Run: headless pygame with SDL's dummy video driver; simulated clock (each Clock.tick advances the game by its frame time, no real sleeping); random seed 0; keys injected as events and as key.get_pressed() state; mouse plan: one left click at the window centre at the start of phase 2, then a move to the lower-right quarter at the start of phase 3; restart key R tapped at the start of phases 3 and 4.
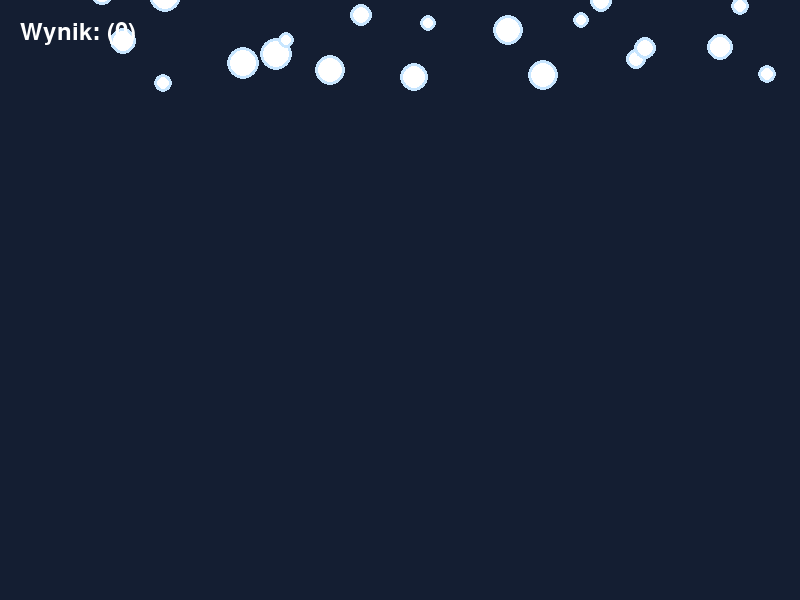
Frame 1 of 4 · flips 1–60 · no input
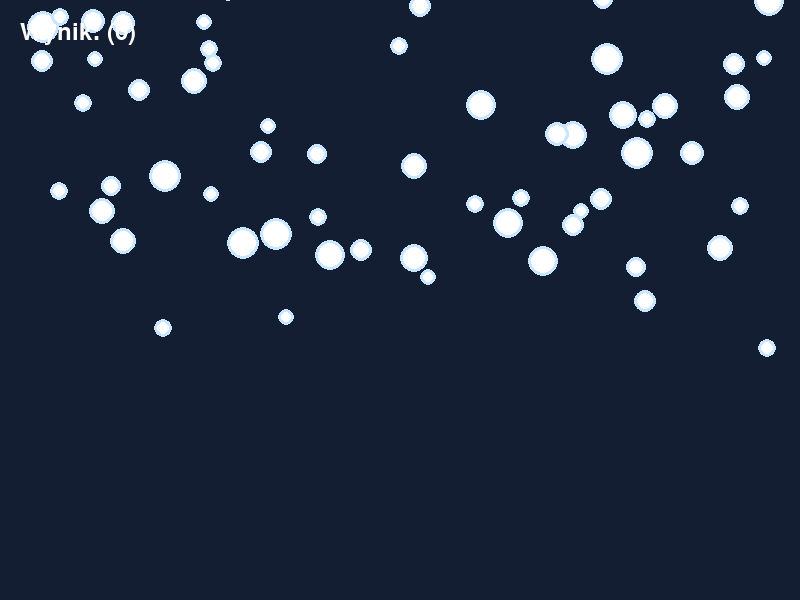
Frame 2 of 4 · flips 61–180 · clicked the window centre · tapped SPACE, RETURN · held RIGHT (→), D
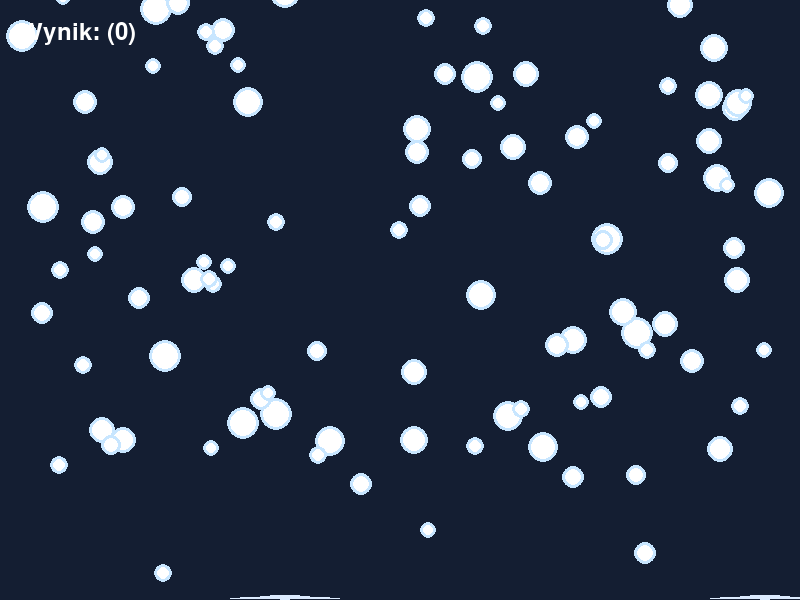
Frame 3 of 4 · flips 181–300 · moved the mouse to the lower-right quarter · tapped R · held DOWN (↓), S
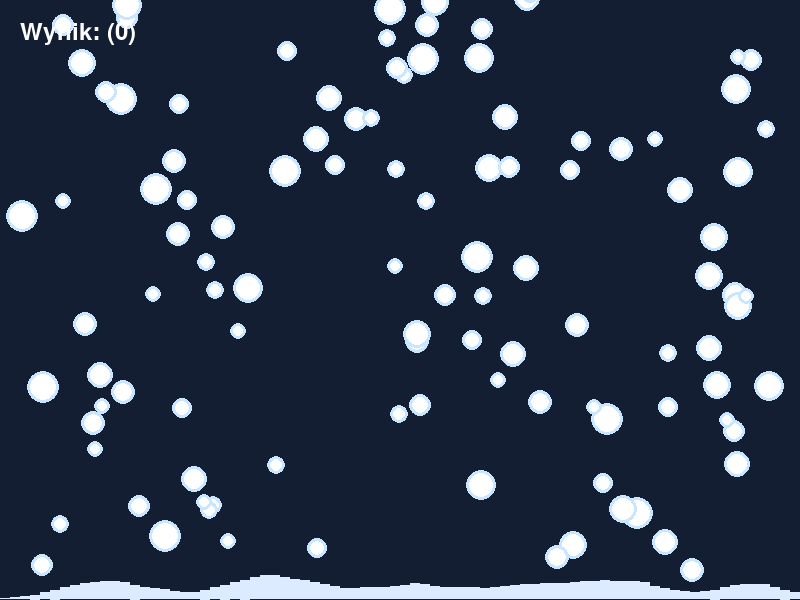
Frame 4 of 4 · flips 301–420 · tapped R · held LEFT (←), A, UP (↑), W

The pygame program that drew these frames:

import sys

import pygame
import random

pygame.init()

# stałe ekranu
WIDTH = 800
HEIGHT = 600
SIZE = (WIDTH, HEIGHT)

# colors
WHITE = (255, 255, 255)
BLUE = (135, 206, 235)
DARK_BLUE = (20, 30, 50)
ICE_BLUE = (200, 230, 255)
SNOW_DRIFT_COLOR = (220, 235, 255)

class Snowflake:
    def __init__(self):
        self.x = random.randint(20, WIDTH - 20)
        self.y = -10
        self.radius = random.randint(8, 16)
        self.speed = random.uniform(1.5, 3.5 - self.radius / 8)
        self.active = True
        self.melting = False

    def update(self, drift_manager):
        if self.melting:
            self.radius -= 0.5

            if self.radius <= 0:
                self.active = False
            return None

        self.y += self.speed

        # check collision
        column_index = int(self.x // drift_manager.col_width)
        if 0 <= column_index < drift_manager.num_cols:
            ground_y = HEIGHT - drift_manager.drifts[column_index]
            if self.y + self.radius >= ground_y:
                # osiągnął dół lub zaspę - zamienia się w część zaspy
                self.active = False
                # dodajemy śnieg do zaspy
                drift_manager.add_snow(column_index)
                return False # dotarł na dół

        return None

    def draw(self, surface):
        # rysowanie płatka (okrąg/gwiazdka)
        pygame.draw.circle(surface, ICE_BLUE, (int(self.x), int(self.y)), int(max(1, self.radius)))
        pygame.draw.circle(surface, WHITE, (int(self.x), int(self.y)), int(max(1, self.radius - 3)))

    def is_clicked(self, position):
        distance_sq = (self.x - position[0])**2 + (self.y - position[1])**2
        return distance_sq <= (self.radius + 5)**2

class SnowDrift:
    def __init__(self, width, height, col_width=10):
        self.width = width
        self.height = height
        self.col_width = col_width
        self.num_cols = width // col_width
        self.reset()

    def reset(self):
        self.drifts = [0.0] * self.num_cols

    # dodac snieg do zaspy, podwyzszyc w danym miejscu do maximum wysokosc zaspy
    def add_snow(self, center_col):
        # promień uderzenia w którym ma się śnieg rozejść
        radius = 6

        # dodanie śniegu w kształcie paraboli/stożka w miejscu uderzenia
        for c in range(max(0, center_col - radius), min(self.num_cols, center_col + radius + 1)):
            # odległość od środka
            distance = abs(c - center_col)
            # im bliżej środka tym więcej śniegu dodajemy
            increment = max(0.0, 5.0 * (1.0 - distance / (radius + 1)))
            self.drifts[c] += increment

        # wygładzanie (efekt osuwania się śniegu), żeby góry zasp nie były zbyt strome
        # Przechodzimy przez zaspy i wyrównujemy zbyt duże różnice wysokości między sąsiadami
        for i in range(1, self.num_cols - 1):
            diff_left = self.drifts[i] - self.drifts[i - 1]
            diff_right = self.drifts[i] - self.drifts[i + 1]

            # Jeśli różnica wysokości z lewej jest za duża, zsuwamy śnieg na bok
            if diff_left > 4.0:
                excess = (diff_left - 4.0) * 0.5
                self.drifts[i] -= excess
                self.drifts[i - 1] += excess

            # Jeśli różnica wysokości z prawej jest za duża
            if diff_right > 4.0:
                excess = (diff_right - 4.0) * 0.5
                self.drifts[i] -= excess
                self.drifts[i + 1] += excess

    def get_max_height(self):
        return max(self.drifts) if self.drifts else 0

    def draw(self, surface):
        # rysowanie zasp śnieżnych
        for i, h in enumerate(self.drifts):
            if h > 0:
                rect_x = i * self.col_width
                rect_y = HEIGHT - h
                pygame.draw.rect(surface, SNOW_DRIFT_COLOR, (rect_x, rect_y, self.col_width, h))


class Game:
    def __init__(self):
        self.screen = pygame.display.set_mode(SIZE)
        self.clock = pygame.time.Clock()
        pygame.display.set_caption("Topnienie śniegu - Zamieć")

        self.font = pygame.font.SysFont("Arial", 36)
        self.big_font = pygame.font.SysFont("Arial", 42)

        self.drift_manager = SnowDrift(WIDTH, HEIGHT, col_width=10)
        self.snowflakes = []
        self.score = 0
        self.spawn_timer = 0
        self.game_over = False

    def reset_game(self):
        self.drift_manager.reset()
        self.snowflakes.clear()
        self.score = 0
        self.spawn_timer = 0
        self.game_over = False

    def run(self):
        while True:
            self.handle_events()
            self.update()
            self.draw()
            self.clock.tick(60)

    def handle_events(self):
        for event in pygame.event.get():
            if event.type == pygame.QUIT:
                pygame.quit()
                sys.exit()

            elif event.type == pygame.MOUSEBUTTONDOWN and not self.game_over:
                mouse_position = pygame.mouse.get_pos()
                # sprawdzanie klikniętych płatków (od góry do dołu, żeby klikać w wierzchnie)
                for flake in reversed(self.snowflakes):
                    if flake.active and not flake.melting and flake.is_clicked(mouse_position):
                        flake.melting = True
                        self.score += 1
                        break

            elif event.type == pygame.KEYDOWN and self.game_over:
                if event.key == pygame.K_r:
                    self.reset_game()

    def update(self):
        if not self.game_over:
            # Generowanie nowych płatków
            self.spawn_timer += 1
            if self.spawn_timer > 2: # co około 0.25 sekundy
                self.snowflakes.append(Snowflake())
                self.spawn_timer = 0

            # aktualizowanie płatków
            for flake in self.snowflakes[:]:
                if flake.active:
                    updated = flake.update(self.drift_manager)
                    # jeśli zaspa doszła do góry
                    if updated is False:
                        if self.drift_manager.get_max_height() >= HEIGHT - 80:
                            self.game_over = True

                else:
                    self.snowflakes.remove(flake)

    def draw(self):
        self.screen.fill(DARK_BLUE)

        # Rysowanie płatków śniegu
        self.drift_manager.draw(self.screen)
        for flake in self.snowflakes:
            if flake.active:
                flake.draw(self.screen)

        # Wynik
        score_surface = self.font.render(f"Wynik: ({self.score})", True, WHITE)
        self.screen.blit(score_surface, (20, 20))

        # Ekran końca gry
        if self.game_over:
            overlay = pygame.Surface(SIZE, pygame.SRCALPHA)
            overlay.fill((0, 0, 0, 180))
            self.screen.blit(overlay, (0, 0))

            over_surf = self.big_font.render(f"KONIEC GRY! Zaspa cię zasypała w całości", True, WHITE)
            restart_surf = self.font.render(f"Naciśnij R, aby zagrać ponownie", True, WHITE)

            self.screen.blit(over_surf, (WIDTH//2 - over_surf.get_width() // 2, HEIGHT//2 - 50))
            self.screen.blit(restart_surf, (WIDTH//2 - restart_surf.get_width() // 2, HEIGHT//2 + 20))

        pygame.display.flip()

if __name__ == '__main__':
    game = Game()
    game.run()
